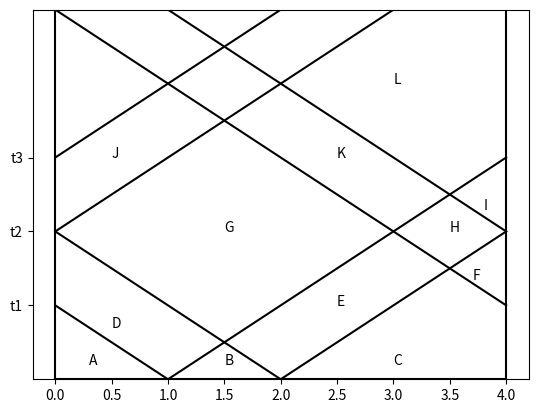

The matplotlib source for this figure:
"""
Create figure to accompany problem 3.5.

Note that the scaling for x-t used here assumes the propagation speeds are
-1 and +1, but then the time axis is labelled with generic times, which in
general would depend on values chosen for the parameters rho and K in the
acoustics equations since c = sqrt(K/rho).

"""

# load numpy, matplotlib commands...
from pylab import *

clf()  # clear figure

plot([0,4],[0,0],'k') # x-axis  'k' means black line
plot([0,0],[0,6],'k') # t-axis
plot([4,4],[0,6],'k') # right boundary

def plot_rightgoing(x1,t1):
    """
    plot right-going wave of slope 1 starting at (x1,t1) to right boundary
    """
    t2 = t1 + (4-x1)
    plot([x1,4], [t1,t2], 'k')

def plot_leftgoing(x1,t1):
    """
    plot left-going wave of slope -1 starting at (x1,t1) to left boundary
    """
    t2 = t1 + x1
    plot([x1,0], [t1,t2], 'k')

plot_rightgoing(1,0)
plot_rightgoing(2,0)


plot_leftgoing(1,0)
plot_leftgoing(2,0)


plot_leftgoing(4,1)
plot_leftgoing(4,2)
plot_rightgoing(0,2)
plot_rightgoing(0,3)
text(0.3, 0.2, 'A')
text(1.5, 0.2, 'B')
text(3.0, 0.2, 'C')
text(0.5, 0.7, 'D')
text(2.5, 1.0, 'E')
text(3.7, 1.35, 'F')
text(1.5, 2.0, 'G')
text(3.5, 2., 'H')
text(3.8, 2.3, 'I')
text(2.5, 3., 'K')
text(0.5, 3.0, 'J')
text(3., 4.0, 'L')

yticks([1,2,3],['t1','t2','t3'])

ylim(0,5)

fname = 'problem_3_5.png'
savefig(fname)


